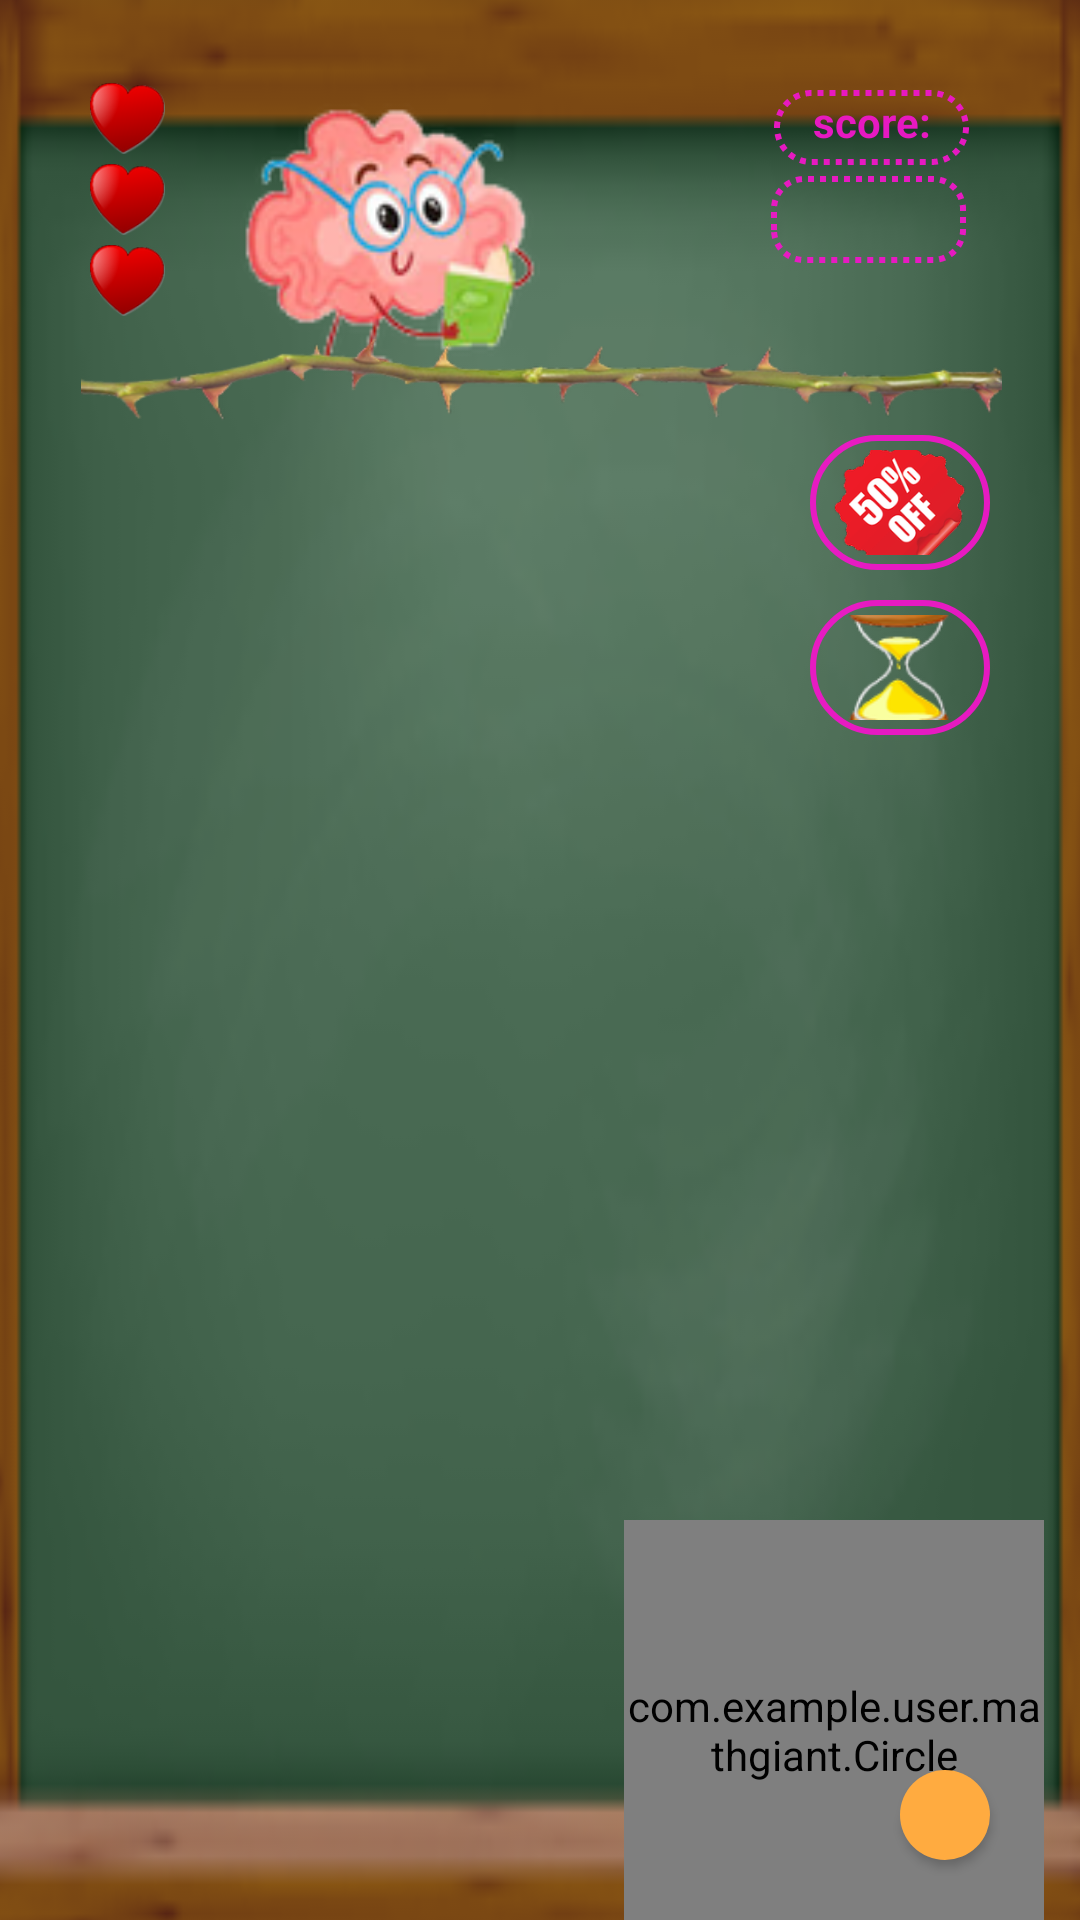

This screen was rendered from an Android layout file. Write that file and the resources it references.
<!-- AndroidManifest.xml: application theme Theme.AppCompat.NoActionBar -->
<!-- res/layout/activity_play.xml -->
<?xml version="1.0" encoding="utf-8"?>
<RelativeLayout

    android:layout_height="match_parent"
    android:layout_width="match_parent"
    android:orientation="vertical"
    android:id="@+id/activity_play_layou"
    android:fitsSystemWindows="true"

    xmlns:android="http://schemas.android.com/apk/res/android">




    <ImageView
        android:id="@+id/brain_view"
        android:layout_width="100dp"
        android:layout_height="100dp"
        android:layout_alignParentStart="true"
        android:layout_alignParentTop="true"
        android:layout_marginStart="111dp"
        android:layout_marginTop="29dp"
        android:src="@mipmap/brain" />
    <ImageView
        android:id="@+id/board_view"
        android:layout_width="match_parent"
        android:layout_height="match_parent"
        android:layout_alignParentBottom="true"
        android:layout_marginStart="-20dp"
        android:layout_marginTop="-8dp"
        android:layout_marginEnd="-20dp"
        android:layout_marginBottom="-15dp"
        android:scaleType="fitXY"
        android:src="@drawable/play_screen" />

    <ImageView
        android:id="@+id/brain_question_IV"
        android:layout_width="100dp"
        android:layout_height="100dp"
        android:src="@mipmap/brain"
        android:scaleType="fitXY"
        android:layout_marginStart="80dp"
        android:layout_marginTop="30dp"
        />
    <TextView
        android:id="@+id/question_TV"
        android:layout_width="350dp"
        android:layout_height="95dp"
        android:layout_marginTop="25dp"
        android:layout_toEndOf="@id/brain_question_IV"
        android:textColor="@color/white"
        android:textStyle="bold"
        android:gravity="center"
        android:textSize="30sp"

        />
    <TextView
        android:id="@+id/answer1_TV"
        android:layout_width="60dp"
        android:layout_height="60dp"
        android:layout_marginTop="130dp"

        android:textSize="20sp"
        android:textStyle="bold"
        android:layout_marginStart="110dp"
        android:gravity="center"/>
    <TextView
        android:id="@+id/answer2_TV"
        android:layout_width="60dp"
        android:layout_height="60dp"
        android:layout_marginTop="130dp"

        android:layout_toEndOf="@id/answer1_TV"
        android:textSize="20sp"
        android:textStyle="bold"
        android:layout_marginStart="45dp"
        android:gravity="center"/>
    <TextView
        android:id="@+id/answer3_TV"
        android:layout_width="60dp"
        android:layout_height="60dp"
        android:layout_marginTop="130dp"

        android:textSize="20sp"
        android:textStyle="bold"
        android:layout_toEndOf="@id/answer2_TV"
        android:layout_marginStart="40dp"
        android:gravity="center"/>
    <TextView
        android:id="@+id/answer4_TV"
        android:layout_width="60dp"
        android:layout_height="60dp"
        android:layout_marginTop="130dp"
        android:layout_toEndOf="@id/answer3_TV"

        android:textSize="20sp"
        android:textStyle="bold"
        android:layout_marginStart="40dp"
        android:gravity="center"/>

    <TextView
        android:id="@+id/score_view"
        android:layout_width="65dp"
        android:layout_height="25dp"
        android:layout_alignParentEnd="true"
        android:layout_marginTop="30dp"
        android:layout_marginEnd="37dp"
        android:background="@drawable/score_text_view_shape"
        android:gravity="center_horizontal"
        android:paddingTop="1dp"
        android:text="score:"
        android:textColor="@color/score_color"
        android:textStyle="bold" />

    <TextView
        android:id="@+id/score_TV"
        android:layout_width="65dp"
        android:layout_height="wrap_content"
        android:layout_alignBottom="@id/score_view"
        android:layout_alignParentEnd="true"
        android:layout_marginEnd="38dp"
        android:layout_marginBottom="-33dp"
        android:gravity="center"
        android:background="@drawable/scor_result_vt"
        />


    <LinearLayout
        android:id="@+id/half_balloon_layout"
        android:layout_width="60dp"
        android:layout_height="45dp"
        android:layout_below="@id/score_view"
        android:layout_alignParentEnd="true"
        android:layout_centerVertical="true"
        android:layout_marginTop="90dp"
        android:layout_marginEnd="30dp"

        android:background="@drawable/half_view"
        android:orientation="vertical"
        android:visibility="visible">

        <ImageButton
            android:id="@+id/half_balloon_image_btn"
            android:layout_width="44dp"
            android:layout_height="38dp"
            android:layout_gravity="center"
            android:background="@color/empty"
            android:scaleType="centerCrop"
            android:onClick="didTapButton"
            android:src="@mipmap/half_balloon"
            android:visibility="visible"
            />


    </LinearLayout>



    <LinearLayout
        android:id="@+id/hour_glass_layout"
        android:layout_width="60dp"
        android:layout_height="45dp"
        android:layout_alignParentEnd="true"
        android:layout_marginEnd="30dp"
        android:layout_marginBottom="34dp"
        android:layout_below="@id/half_balloon_layout"
        android:orientation="vertical"
        android:layout_marginTop="10dp"
        android:background="@drawable/half_view"
        android:visibility="visible">

        <ImageButton
            android:id="@+id/hour_glass_image_btn"
            android:layout_width="35dp"
            android:layout_height="35dp"
            android:onClick="didTapButton"
            android:layout_gravity="center"
            android:scaleType="centerCrop"
            android:background="@color/empty"
            android:src="@mipmap/hourglass"
            android:visibility="visible"
            />


    </LinearLayout>



    <ImageView
        android:id="@+id/spikes_view"
        android:layout_width="match_parent"
        android:layout_height="wrap_content"
        android:layout_below="@id/heart_3"
        android:layout_marginStart="27dp"
        android:layout_marginTop="5dp"
        android:layout_marginEnd="26dp"

        android:scaleType="fitXY"
        android:src="@mipmap/spikes" />


    <ImageView
        android:id="@+id/heart_1"
        android:layout_width="25dp"
        android:layout_height="25dp"
        android:layout_marginStart="30dp"
        android:layout_marginTop="27dp"
        android:src="@mipmap/heart"
        android:visibility="visible"/>
    <ImageView
        android:id="@+id/heart_2"
        android:layout_width="25dp"
        android:layout_height="25dp"
        android:layout_marginStart="30dp"
        android:layout_marginTop="2dp"
        android:src="@mipmap/heart"
        android:layout_below="@id/heart_1"
        android:visibility="visible"
        />
    <ImageView
        android:id="@+id/heart_3"
        android:layout_width="25dp"
        android:layout_height="25dp"
        android:layout_marginStart="30dp"
        android:layout_marginTop="2dp"
        android:src="@mipmap/heart"
        android:layout_below="@id/heart_2"
        android:visibility="visible"
        />

    <Button
        android:id="@+id/Settings_btn"
        android:layout_width="30dp"
        android:onClick="didTapButton"
        android:layout_height="30dp"
        android:layout_alignParentEnd="true"
        android:layout_alignParentBottom="true"
        android:layout_marginEnd="30dp"
        android:layout_marginBottom="20dp"
        android:background="@drawable/setting"
        android:foreground="@drawable/ic_settings_black_24dp"
        android:src="@drawable/setting"
        android:textSize="15dp" />


    <com.example.user.mathgiant.Circle
        android:id="@+id/circle"
        android:layout_width="140dp"
        android:layout_height="140dp"
        android:layout_alignParentEnd="true"
        android:layout_alignParentBottom="true"
        android:layout_marginEnd="12dp"
        android:layout_marginBottom="-7dp"
        android:orientation="horizontal" />

    <ImageButton
        android:id="@+id/menu_question"
        android:layout_width="32dp"
        android:layout_height="32dp"
        android:layout_alignParentBottom="true"
        android:layout_marginEnd="-21dp"
        android:layout_marginBottom="53dp"
        android:layout_toStartOf="@id/Settings_btn"
        android:background="@color/empty"
        android:src="@mipmap/menu_btn_question"
        android:scaleType="fitXY"
        android:visibility="invisible"
        />

    <ImageButton
        android:id="@+id/menu_music"
        android:layout_width="30dp"
        android:layout_height="30dp"
        android:layout_alignParentBottom="true"
        android:layout_marginEnd="15dp"
        android:layout_marginBottom="22dp"
        android:layout_toStartOf="@id/Settings_btn"
        android:background="@color/empty"
        android:src="@mipmap/menu_btn_music_on"
        android:scaleType="fitXY"
        android:visibility="invisible"

        />

    <ImageButton
        android:id="@+id/menu_exit"
        android:layout_width="33dp"
        android:layout_height="35dp"
        android:layout_alignParentBottom="true"
        android:layout_marginEnd="46dp"
        android:layout_marginBottom="52dp"
        android:layout_toStartOf="@id/Settings_btn"
        android:background="@color/empty"
        android:src="@mipmap/menu_btn_exit"
        android:scaleType="fitXY"
        android:visibility="invisible"

        />

    <ImageButton
        android:id="@+id/menu_vib"
        android:layout_width="32dp"
        android:layout_height="32dp"
        android:layout_alignParentBottom="true"
        android:layout_marginEnd="12dp"
        android:layout_marginBottom="87.5dp"
        android:layout_toStartOf="@id/Settings_btn"
        android:background="@color/empty"
        android:src="@mipmap/menu_btn_vib"
        android:scaleType="fitXY"
        android:visibility="invisible"

        />
</RelativeLayout>
<!-- resources referenced by this layout -->
<resources>
  <color name="empty">#00FCFCFC</color>
  <color name="score_color">#F7EC18C6</color>
  <color name="white">#FAF9F7</color>
  <!-- drawable half_view (drawable) -->
  <layer-list xmlns:android="http://schemas.android.com/apk/res/android" >
      <item>
          <shape android:shape="rectangle"
              android:thickness="15dp">
              <gradient android:angle="270"/>
              <corners android:radius="50dp"/>
  
              <stroke
  
                  android:width="2dp"
  
                  android:color="@color/score_color"
  
                  />
              <padding
                  android:bottom="5dp"
                  android:left="5dp"
                  android:right="5dp"
                  android:top="5dp" />
          </shape>
      </item>
  </layer-list>
  <!-- drawable ic_settings_black_24dp (drawable) -->
  <vector android:height="24dp" android:tint="#FFFFFF"
      android:viewportHeight="24.0" android:viewportWidth="24.0"
      android:width="24dp" xmlns:android="http://schemas.android.com/apk/res/android">
      <path android:fillColor="#FF000000" android:pathData="M19.43,12.98c0.04,-0.32 0.07,-0.64 0.07,-0.98s-0.03,-0.66 -0.07,-0.98l2.11,-1.65c0.19,-0.15 0.24,-0.42 0.12,-0.64l-2,-3.46c-0.12,-0.22 -0.39,-0.3 -0.61,-0.22l-2.49,1c-0.52,-0.4 -1.08,-0.73 -1.69,-0.98l-0.38,-2.65C14.46,2.18 14.25,2 14,2h-4c-0.25,0 -0.46,0.18 -0.49,0.42l-0.38,2.65c-0.61,0.25 -1.17,0.59 -1.69,0.98l-2.49,-1c-0.23,-0.09 -0.49,0 -0.61,0.22l-2,3.46c-0.13,0.22 -0.07,0.49 0.12,0.64l2.11,1.65c-0.04,0.32 -0.07,0.65 -0.07,0.98s0.03,0.66 0.07,0.98l-2.11,1.65c-0.19,0.15 -0.24,0.42 -0.12,0.64l2,3.46c0.12,0.22 0.39,0.3 0.61,0.22l2.49,-1c0.52,0.4 1.08,0.73 1.69,0.98l0.38,2.65c0.03,0.24 0.24,0.42 0.49,0.42h4c0.25,0 0.46,-0.18 0.49,-0.42l0.38,-2.65c0.61,-0.25 1.17,-0.59 1.69,-0.98l2.49,1c0.23,0.09 0.49,0 0.61,-0.22l2,-3.46c0.12,-0.22 0.07,-0.49 -0.12,-0.64l-2.11,-1.65zM12,15.5c-1.93,0 -3.5,-1.57 -3.5,-3.5s1.57,-3.5 3.5,-3.5 3.5,1.57 3.5,3.5 -1.57,3.5 -3.5,3.5z"/>
  
  
  </vector>
  <!-- drawable scor_result_vt (drawable) -->
  <layer-list xmlns:android="http://schemas.android.com/apk/res/android" >
      <item>
          <shape android:shape="rectangle">
              <gradient android:angle="270"/>
              <corners android:radius="10dp"/>
  
              <stroke
                  android:dashGap="2dp"
                  android:dashWidth="2dp"
                  android:width="2dp"
  
                  android:color="@color/score_color"
  
                  />
              <padding
                  android:bottom="5dp"
                  android:left="5dp"
                  android:right="5dp"
                  android:top="5dp" />
          </shape>
      </item>
  </layer-list>
  <!-- drawable score_text_view_shape (drawable) -->
  <layer-list xmlns:android="http://schemas.android.com/apk/res/android" >
      <item>
          <shape android:shape="rectangle">
  <gradient android:angle="270"/>
              <corners android:radius="30dp"/>
  
              <stroke
                  android:dashGap="2dp"
                  android:dashWidth="2dp"
                  android:width="2dp"
  
                  android:color="@color/score_color"
  
                  />
              <padding
                  android:bottom="5dp"
                  android:left="5dp"
                  android:right="5dp"
                  android:top="5dp" />
          </shape>
      </item>
  </layer-list>
  <!-- drawable setting (drawable) -->
  <?xml version="1.0" encoding="utf-8"?>
  <selector xmlns:android="http://schemas.android.com/apk/res/android">
      <item android:state_pressed="false">
          <shape android:shape="rectangle">
              <corners android:radius="1000dp" />
              <solid android:color="@color/orange" />
  
  
          </shape>
      </item>
  
  </selector>
  <!-- mipmap brain: png bitmap (mipmap-xhdpi, 16830 bytes) -->
  <!-- mipmap heart: png bitmap (mipmap-xhdpi, 6284 bytes) -->
  <!-- mipmap hourglass: png bitmap (mipmap-xhdpi, 11397 bytes) -->
  <!-- mipmap spikes: png bitmap (mipmap-xhdpi, 34514 bytes) -->
  <color name="orange">#FFAB40</color>
</resources>
